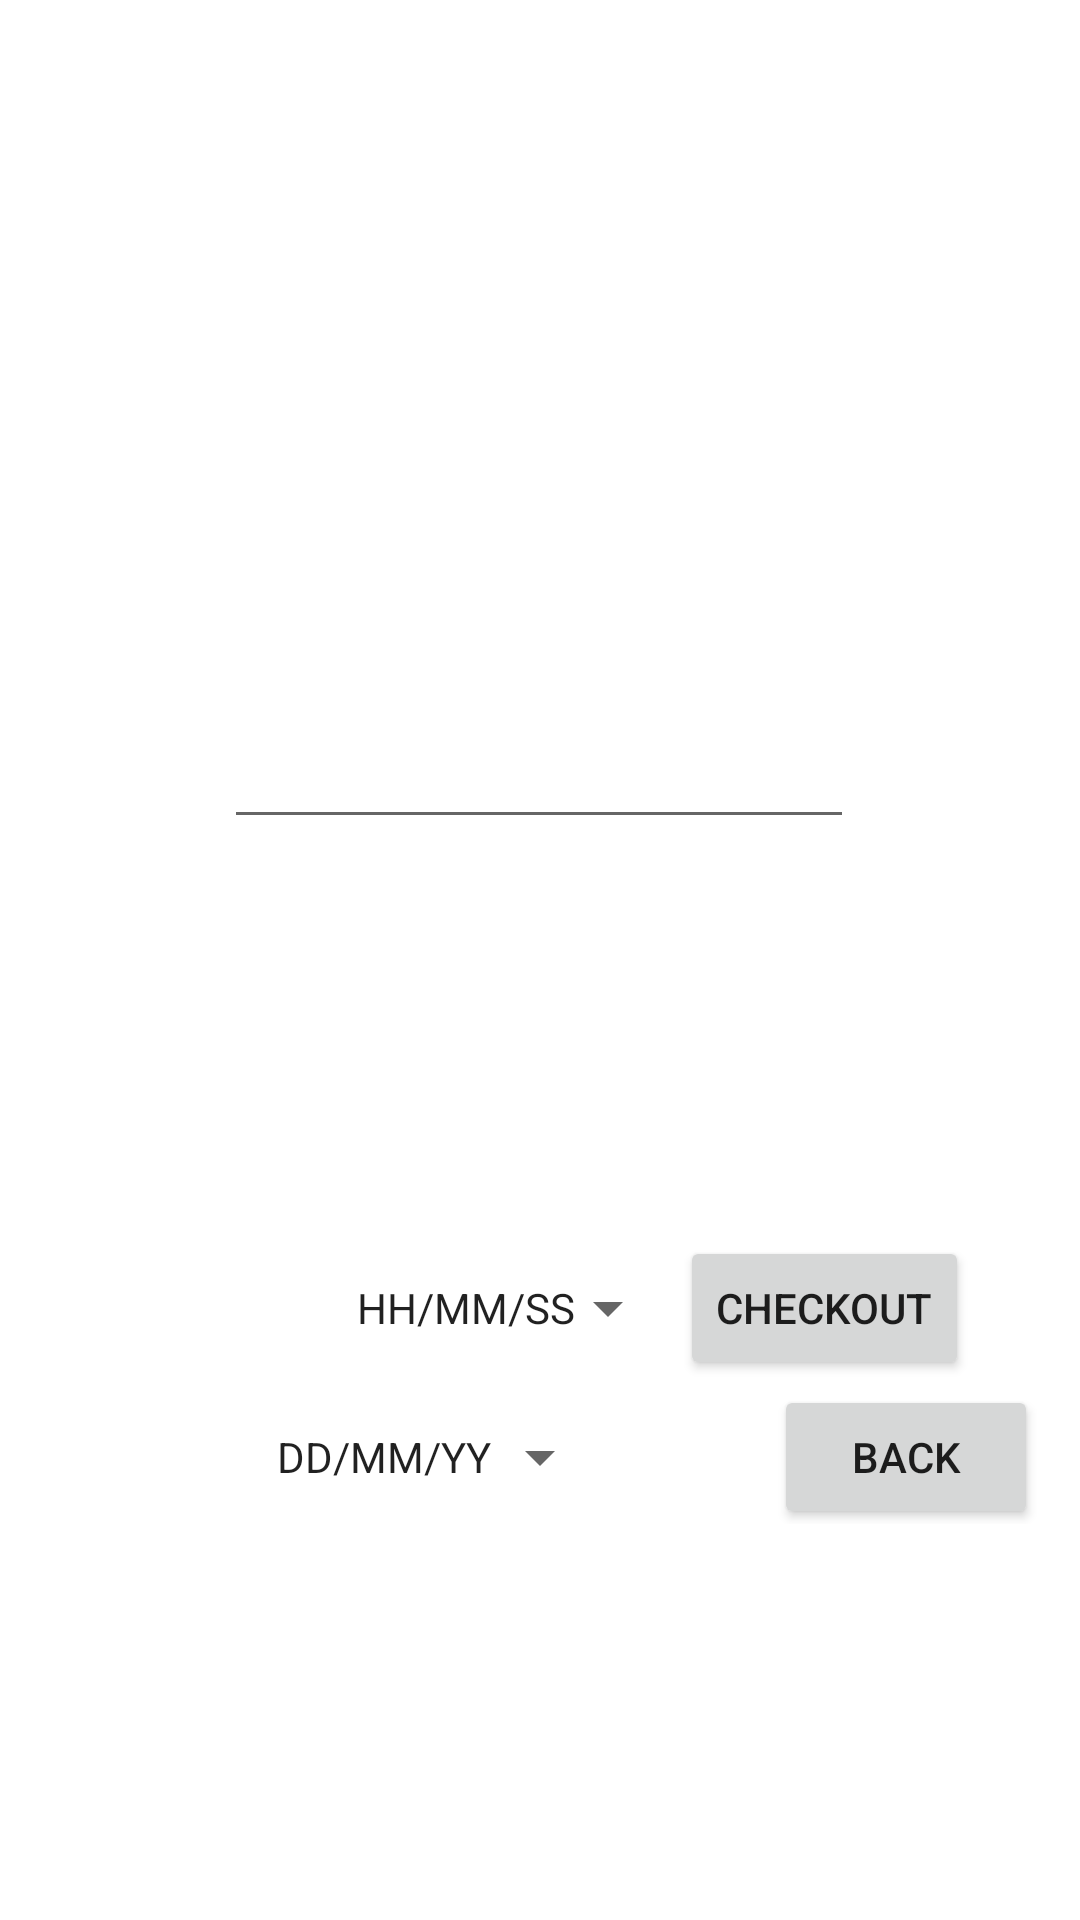

The Android layout XML behind this screen, and the referenced resources:
<!-- AndroidManifest.xml: application theme Theme.Hcare -->
<!-- res/layout/activity_cartlab.xml -->
<?xml version="1.0" encoding="utf-8"?>
<androidx.constraintlayout.widget.ConstraintLayout xmlns:android="http://schemas.android.com/apk/res/android"
    xmlns:app="http://schemas.android.com/apk/res-auto"
    xmlns:tools="http://schemas.android.com/tools"
    android:layout_width="match_parent"
    android:layout_height="match_parent"
    android:background="@drawable/background"
    tools:context=".cartlabActivity">

    <EditText
        android:id="@+id/feeslabcart"
        android:layout_width="wrap_content"
        android:layout_height="wrap_content"

        android:clickable="false"

        android:ems="10"


        android:text="nio"
        android:textColor="@color/white"
        android:textColorHint="@color/white"
        app:layout_constraintBottom_toTopOf="@+id/ll"
        app:layout_constraintEnd_toEndOf="parent"

        app:layout_constraintHorizontal_bias="0.497"
        app:layout_constraintStart_toStartOf="parent"
        app:layout_constraintTop_toBottomOf="@+id/listview_labcart" />

    <TextView
        android:id="@+id/headinglabcart"
        android:layout_width="wrap_content"
        android:layout_height="wrap_content"
        android:gravity="center"

        android:text="24*7 Healthcare"
        android:textColor="@color/white"
        android:textSize="30dp"
        android:textStyle="bold"

        app:layout_constraintBottom_toBottomOf="parent"
        app:layout_constraintEnd_toEndOf="parent"
        app:layout_constraintStart_toStartOf="parent"
        app:layout_constraintTop_toTopOf="parent"
        app:layout_constraintVertical_bias="0.02">

    </TextView>

    <TextView
        android:id="@+id/subheadinglabcart"
        android:layout_width="wrap_content"
        android:layout_height="wrap_content"
        android:gravity="center"

        android:text="Lab Test Cart Items"
        android:textColor="@color/white"
        android:textSize="18dp"
        android:textStyle="bold"

        app:layout_constraintBottom_toBottomOf="parent"
        app:layout_constraintEnd_toEndOf="parent"
        app:layout_constraintHorizontal_bias="0.498"
        app:layout_constraintStart_toStartOf="parent"
        app:layout_constraintTop_toBottomOf="@+id/headinglabcart"
        app:layout_constraintVertical_bias="0.0">

    </TextView>




















    <ListView
        android:id="@+id/listview_labcart"
        android:layout_width="match_parent"
        android:layout_height="wrap_content"
        android:padding="10dp"
        app:layout_constraintBottom_toBottomOf="parent"
        app:layout_constraintEnd_toEndOf="parent"
        app:layout_constraintHorizontal_bias="0.0"
        app:layout_constraintStart_toStartOf="parent"
        app:layout_constraintTop_toBottomOf="@+id/subheadinglabcart"
        app:layout_constraintVertical_bias="0.018">

    </ListView>

    <LinearLayout
        android:id="@+id/ll"

        android:layout_width="match_parent"
        android:layout_height="wrap_content"
        app:layout_constraintStart_toStartOf="parent"
        app:layout_constraintEnd_toEndOf="parent"
        android:orientation="vertical"

        app:layout_constraintBottom_toBottomOf="parent"

        app:layout_constraintTop_toBottomOf="@+id/feeslabcart"
        app:layout_constraintVertical_bias="0.884"
        tools:layout_editor_absoluteX="0dp">
<LinearLayout
    android:layout_width="wrap_content"
    android:layout_height="wrap_content"
android:layout_gravity="bottom"
    android:gravity="bottom"
    android:paddingLeft="20dp"
    android:orientation="horizontal">

    <TextView
        android:id="@+id/timetextlabcart"
        android:layout_width="wrap_content"
        android:layout_height="match_parent"
        android:paddingTop="15dp"
        android:layout_marginEnd="20dp"

        android:layout_marginBottom="8dp"
        android:text="Select Time"
        android:textColor="@color/white"
        android:textSize="15dp"
        app:layout_constraintBottom_toTopOf="@+id/timelabcart"
        app:layout_constraintEnd_toEndOf="parent"
        app:layout_constraintTop_toBottomOf="@+id/feeslabcart"
        app:layout_constraintVertical_bias="1.0" />

    <Button
            android:id="@+id/timelabcart"
            style="?android:spinnerStyle"
            android:layout_width="wrap_content"
            android:layout_height="wrap_content"
        android:paddingRight="35dp"
            android:text="HH/MM/SS"
android:layout_gravity="center"

            tools:layout_editor_absoluteX="291dp"
            tools:layout_editor_absoluteY="619dp" />

    <Button
        android:id="@+id/checkoutlabcart"
        android:layout_width="wrap_content"
        android:layout_height="wrap_content"
        android:layout_gravity="center"
        android:text="Checkout"
        app:layout_constraintBottom_toBottomOf="parent"
        app:layout_constraintEnd_toEndOf="parent"
        app:layout_constraintHorizontal_bias="0.053"
        app:layout_constraintStart_toStartOf="parent"
        app:layout_constraintTop_toBottomOf="@+id/listview_labcart"
        app:layout_constraintVertical_bias="0.965" />
</LinearLayout>

        <LinearLayout

            android:layout_width="match_parent"
            android:layout_height="wrap_content"
            android:layout_gravity="bottom"
            android:orientation="horizontal"
            android:paddingRight="10dp">

            <TextView
                android:id="@+id/datetexlabcart"
                android:layout_width="wrap_content"
                android:layout_height="match_parent"
               android:paddingTop="15dp"
                android:textSize="15dp"
                android:layout_marginStart="16dp"
                android:text="Select Date"
                android:textColor="@color/white"
                app:layout_constraintBottom_toTopOf="@+id/datelabcart"
                app:layout_constraintEnd_toStartOf="@+id/timetextlabcart"
                app:layout_constraintHorizontal_bias="0.07"
                app:layout_constraintStart_toStartOf="parent"
                app:layout_constraintTop_toBottomOf="@+id/feeslabcart"
                app:layout_constraintVertical_bias="0.947" />

            <Button
                android:id="@+id/datelabcart"
                style="?android:spinnerStyle"
                android:layout_width="wrap_content"
                android:layout_height="wrap_content"
android:paddingRight="40dp"

                android:text="DD/MM/YY"

                tools:layout_editor_absoluteX="16dp"
                tools:layout_editor_absoluteY="601dp" />

            <Button
                android:id="@+id/backlabcart"
                android:layout_width="wrap_content"
                android:layout_height="wrap_content"
                android:layout_marginLeft="54dp"
                android:text="BACK"
                app:layout_constraintBottom_toBottomOf="parent"
                app:layout_constraintEnd_toEndOf="parent"
                app:layout_constraintHorizontal_bias="0.959"
                app:layout_constraintStart_toStartOf="parent"
                app:layout_constraintTop_toBottomOf="@+id/listview_labcart"
                app:layout_constraintVertical_bias="0.965" />
        </LinearLayout>

    </LinearLayout>


</androidx.constraintlayout.widget.ConstraintLayout>
<!-- resources referenced by this layout -->
<resources>
  <color name="white">#FFFFFFFF</color>
  <style name="Theme.Hcare" parent="Theme.MaterialComponents.DayNight.NoActionBar">
          
          <item name="colorPrimary">@color/purple_500</item>
          <item name="colorPrimaryVariant">@color/purple_700</item>
          <item name="colorOnPrimary">@color/white</item>
          
          <item name="colorSecondary">@color/teal_200</item>
          <item name="colorSecondaryVariant">@color/teal_700</item>
          <item name="colorOnSecondary">@color/black</item>
          
          <item name="android:statusBarColor">?attr/colorPrimaryVariant</item>
          
      </style>
  <color name="purple_500">#FF6200EE</color>
  <color name="purple_700">#2D1563</color>
  <color name="teal_200">#FF03DAC5</color>
  <color name="teal_700">#FF018786</color>
  <color name="black">#FF000000</color>
</resources>
